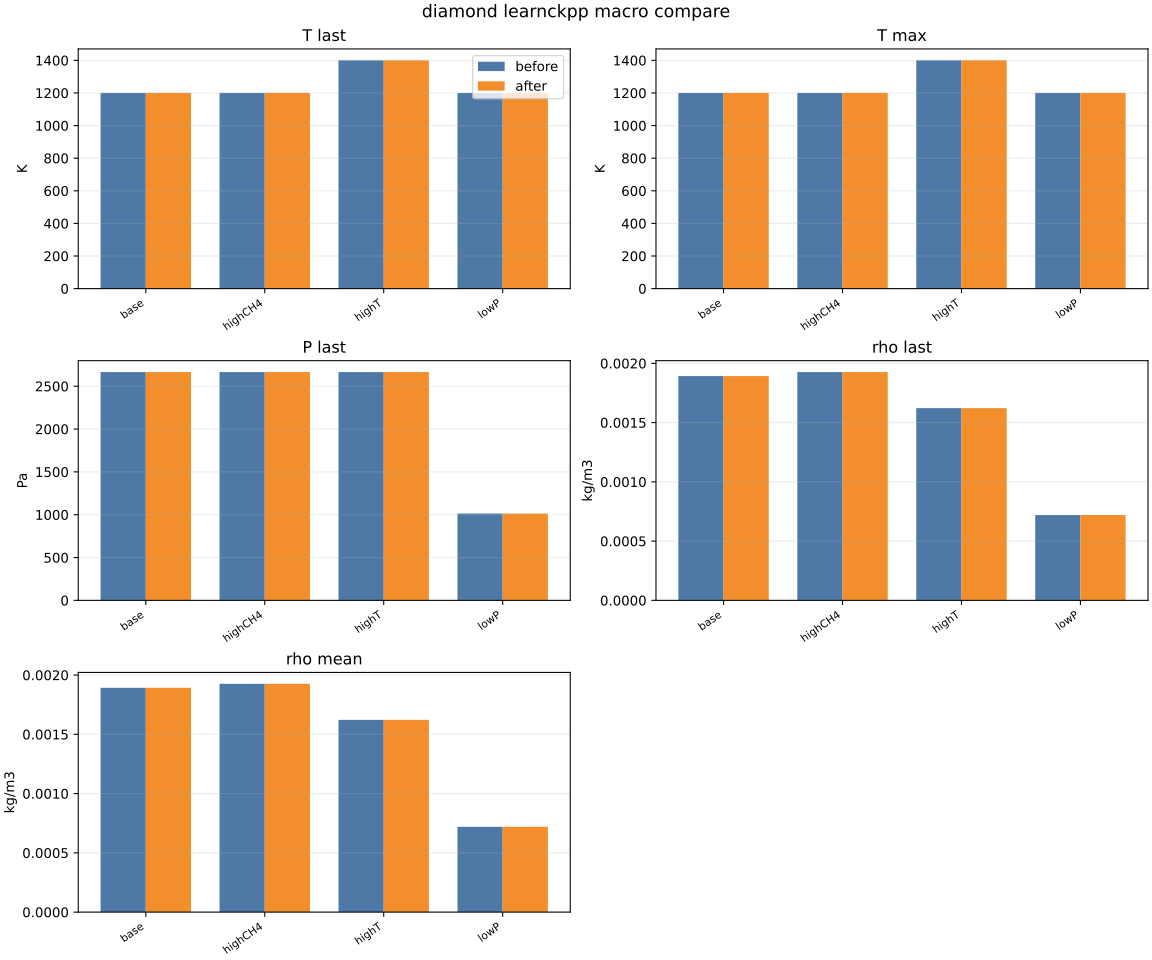

Source data for this figure (header and first rows):
benchmark, mode, run_id, case, gas_species_before, gas_species_after_basis, T_last_before, T_last_after, T_max_before, T_max_after, P_last_before, P_last_after, rho_last_before, rho_last_after, rho_mean_before, rho_mean_after
diamond, learnckpp, eval53viz_diamond_large_learnckpp, base, 78, 58, 1200, 1200, 1200, 1200, 2665, 2665, 0.001892, 0.001892, 0.001892, 0.001892
diamond, learnckpp, eval53viz_diamond_large_learnckpp, highCH4, 78, 58, 1200, 1200, 1200, 1200, 2665, 2665, 0.001926, 0.001926, 0.001926, 0.001926
diamond, learnckpp, eval53viz_diamond_large_learnckpp, highT, 78, 58, 1400, 1400, 1400, 1400, 2665, 2665, 0.001622, 0.001622, 0.001622, 0.001622
diamond, learnckpp, eval53viz_diamond_large_learnckpp, lowP, 78, 58, 1200, 1200, 1200, 1200, 1013, 1013, 0.0007195, 0.0007195, 0.0007195, 0.0007195
